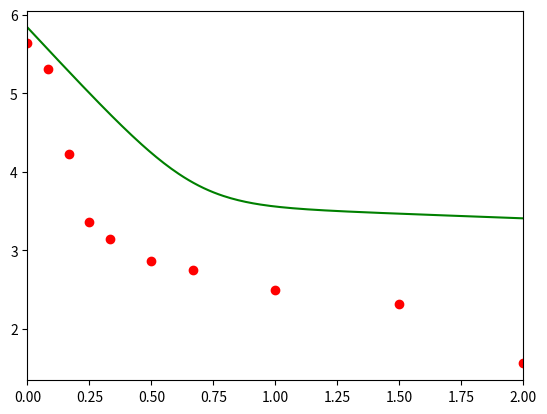

Write the Python code that produced this figure.
import matplotlib.pyplot as plt
import numpy as np

# define uma funcao feval que recebe o nome da equacao a ser avaliada como 
# string e retorna a funcao a ser avaliada
def feval(funcName, *args):
    return eval(funcName)(*args)


# define a resolucao numerica por runge-kutta de quarta ordem
def RK4thOrder(func, yinit, x_range, h):
    m = len(yinit)
    n = int((x_range[-1] - x_range[0])/h)
    
    x = x_range[0]
    y = yinit
    
    # Containers for solutions
    xsol = np.empty(0)
    xsol = np.append(xsol, x)

    ysol = np.empty(0)
    ysol = np.append(ysol, y)

    for i in range(n):
        k1 = feval(func, x, y)

        yp2 = y + k1*(h/2)

        k2 = feval(func, x+h/2, yp2)

        yp3 = y + k2*(h/2)

        k3 = feval(func, x+h/2, yp3)

        yp4 = y + k3*h

        k4 = feval(func, x+h, yp4)

        for j in range(m):
            y[j] = y[j] + (h/6)*(k1[j] + 2*k2[j] + 2*k3[j] + k4[j])

        x = x + h
        xsol = np.append(xsol, x)

        for r in range(len(y)):
            ysol = np.append(ysol, y[r])  

    return [xsol, ysol]

# define a funcao que contem as equacoes do sistema a ser avaliado
def dinamicaIntracelular(x, y):
    ## parametros do sistema de 6 equacoes descrito acima
    #VALORES DA FIGURA 2 DO MULTISCALE MODEL ALTERADOS!!!!!!
    s       = 1.3*10**5
    beta    = 5*10**-8
    d       = 0.01
    delta   = 0.27
    epsilon = 0.96
    p       = 0.94
    c       = 7.85
    
    ## inicializa com zeros
    dy = np.zeros(3)
    
    ## equacoes: y[0] = T, y[1] = I, y[2] = V
    dy[0] = s - beta*y[2]*y[0] - d*y[0]
    dy[1] = beta*y[2]*y[0] - delta*y[1]
    dy[2] = (1 - epsilon)*p*y[1] - c*y[2]

    return dy

# passo
h = 0.01

# Dias simulados
x = np.array([0.0, 2.0])

# condicoes iniciais
T0  = 2.9168*10**6
I0 = 8.7186*10**5
V0  = 6.9139*10**5
yinit = np.array([T0,I0,V0], dtype='f')

# Chama o método de runge-kutta definido com a função e as condições iniciais

[ts, ys] = RK4thOrder('dinamicaIntracelular', yinit, x, h)

# Separa cada variável em um vetor

node = len(yinit)
ys1 = ys[0::node]
ys2 = ys[1::node]
ys3 = ys[2::node]

ys3 = np.log10(ys3)

plt.figure()

#plt.plot(ts, ys1, 'r')
#plt.plot(ts, ys2, 'b')
plt.plot(ts, ys3, 'g')
#plt.legend(["Target", "Infectada", "Virus"])
plt.xlim(x[0], x[1])

# Tempo Experimentos
t_exp = [0, 0.083, 0.167, 0.25, 0.333, 0.5, 0.667, 1, 1.5, 2 ]
#t_exp = [0 0.083 0.167 0.25 0.333 0.5 0.667 1 1.5 2 3 6]

# --- for patient 8
PAT8 = [5.64, 5.31, 4.23, 3.36, 3.14, 2.86, 2.75, 2.50, 2.32, 1.56]
#PAT = [5.64 5.31 4.23 3.36 3.14 2.86 2.75 2.50 2.32 1.56 1.53 1.40]

# --- for patient 42
#PAT42 = [5.65 5.00 3.98 3.84 2.94 2.82 2.87 2.53 2.31 2.61];
#PAT = [5.65 5.00 3.98 3.84 2.94 2.82 2.87 2.53 2.31 2.61 2.29 2.18];

# --- for patient 68
#PAT68 =  [7.15 7.02 6.19 5.50 4.96 4.29 4.11 3.75 3.68 3.35];
#PAT =  [7.15 7.02 6.19 5.50 4.96 4.29 4.11 3.75 3.68 3.35 3.07 2.26];

# --- for patient 69
#PAT69 = [6.14 5.87 4.73 4.17 3.55 3.14 2.87 2.60 2.55 2.58];
#PAT = [6.14 5.87 4.73 4.17 3.55 3.14 2.87 2.60 2.55 2.58 2.49 3.57];

# --- for patient 83
#PAT83 = [5.45 5.38 4.73 4.00 3.39 2.89 2.68 2.72 2.97 1.93];
#PAT = [5.45 5.38 4.73 4.00 3.39 2.89 2.68 2.72 2.97 1.93 2.01 1.54];

#V <- c(3.241529, 2.555326, 2.547130, 2.541043) #pat1
PAT1 = [3.241529, 2.555326, 2.547130, 2.541043]
#V <- c(3.522593, 2.920457, 2.547203, 2.615682) #pat2
#V <- c(3.555587, 3.316164, 2.595167, 2.543369) #pat3
#V <- c(4.175440, 2.992317, 2.744784, 2.543393) #pat4

plt.plot(t_exp, PAT8, 'ro')

plt.show()